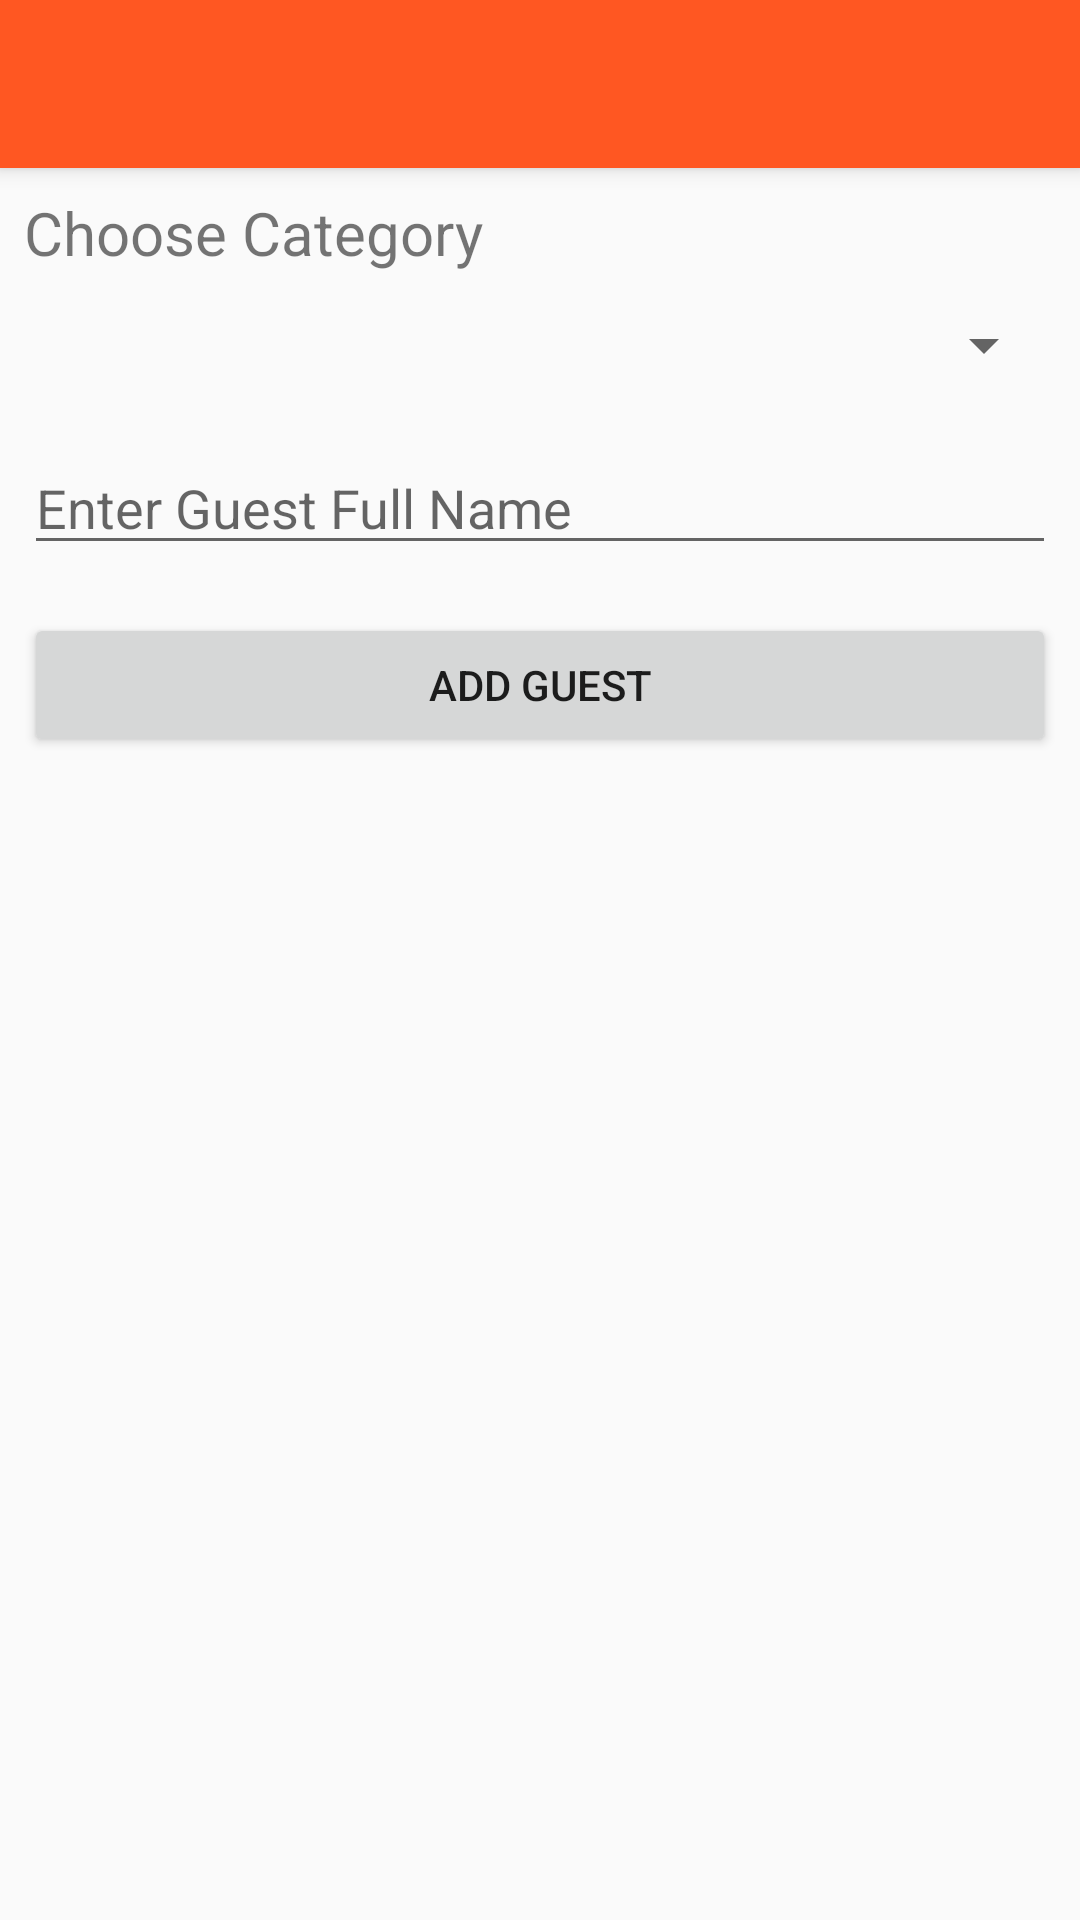

Produce the Android XML layout that renders to this screen, including the resource entries it uses.
<!-- AndroidManifest.xml: application theme AppTheme -->
<!-- res/layout/activity_guest_details.xml -->
<?xml version="1.0" encoding="utf-8"?>
<android.support.design.widget.CoordinatorLayout xmlns:android="http://schemas.android.com/apk/res/android"
    xmlns:app="http://schemas.android.com/apk/res-auto"
    xmlns:tools="http://schemas.android.com/tools"
    android:layout_width="match_parent"
    android:layout_height="match_parent"
   >

    <android.support.design.widget.AppBarLayout
        android:layout_width="match_parent"
        android:layout_height="wrap_content"
        android:theme="@style/AppTheme.AppBarOverlay">

        <android.support.v7.widget.Toolbar
            android:id="@+id/toolbar"
            android:layout_width="match_parent"
            android:layout_height="?attr/actionBarSize"
            android:background="?attr/colorPrimary"
            app:popupTheme="@style/AppTheme.PopupOverlay" />

    </android.support.design.widget.AppBarLayout>

    <include layout="@layout/guest_details_list" />



</android.support.design.widget.CoordinatorLayout>
<!-- res/layout/guest_details_list.xml (included above) -->
<?xml version="1.0" encoding="utf-8"?>
<LinearLayout
    xmlns:android="http://schemas.android.com/apk/res/android"
    xmlns:app="http://schemas.android.com/apk/res-auto"
    xmlns:tools="http://schemas.android.com/tools"
    android:layout_width="match_parent"
    android:layout_height="match_parent"
    android:orientation="vertical"
    app:layout_behavior="@string/appbar_scrolling_view_behavior"
    tools:showIn="@layout/activity_guest_details">



    <TextView
        android:layout_width="match_parent"
        android:layout_height="wrap_content"
        android:textSize="20sp"
        android:layout_marginLeft="8dp"
        android:layout_marginRight="8dp"
        android:layout_marginStart="8dp"
        android:layout_marginTop="8dp"
        android:text="Choose Category"
        />
    <Spinner
        android:id="@+id/spinner"
        android:layout_width="match_parent"
        android:layout_height="wrap_content"
        android:layout_marginEnd="8dp"
        android:layout_marginLeft="8dp"
        android:layout_marginRight="8dp"
        android:layout_marginStart="8dp"
        android:layout_marginTop="8dp"
        android:padding="16dp"/>

    <EditText
        android:id="@+id/inTitle"
        android:layout_width="match_parent"
        android:layout_height="wrap_content"
        android:layout_marginEnd="8dp"
        android:layout_marginLeft="8dp"
        android:layout_marginRight="8dp"
        android:layout_marginStart="8dp"
        android:layout_marginTop="16dp"
        android:ems="10"
        android:hint="Enter Guest Full Name" />
    <Button
        android:id="@+id/btnDone"
        android:layout_width="match_parent"
        android:layout_height="wrap_content"
        android:layout_marginEnd="8dp"
        android:layout_marginLeft="8dp"
        android:layout_marginRight="8dp"
        android:layout_marginStart="8dp"
        android:layout_marginTop="16dp"
        android:text="Add Guest" />

    <Button
        android:id="@+id/btnDelete"
        android:layout_width="wrap_content"
        android:layout_height="wrap_content"
        android:layout_marginTop="8dp"
        android:text="DELETE"
        android:visibility="gone" />


</LinearLayout>
<!-- resources referenced by this layout -->
<resources>
  <style name="AppTheme.AppBarOverlay" parent="ThemeOverlay.AppCompat.Dark.ActionBar" />
  <style name="AppTheme.PopupOverlay" parent="ThemeOverlay.AppCompat.Light" />
  <style name="AppTheme" parent="Theme.AppCompat.Light.DarkActionBar">
          
          <item name="colorPrimary">@color/colorPrimary</item>
          <item name="colorPrimaryDark">@color/colorPrimaryDark</item>
          <item name="colorAccent">@color/colorAccent</item>
      </style>
  <color name="colorPrimary">#FF5722</color>
  <color name="colorPrimaryDark">#E64A19</color>
  <color name="colorAccent">#448AFF</color>
</resources>
